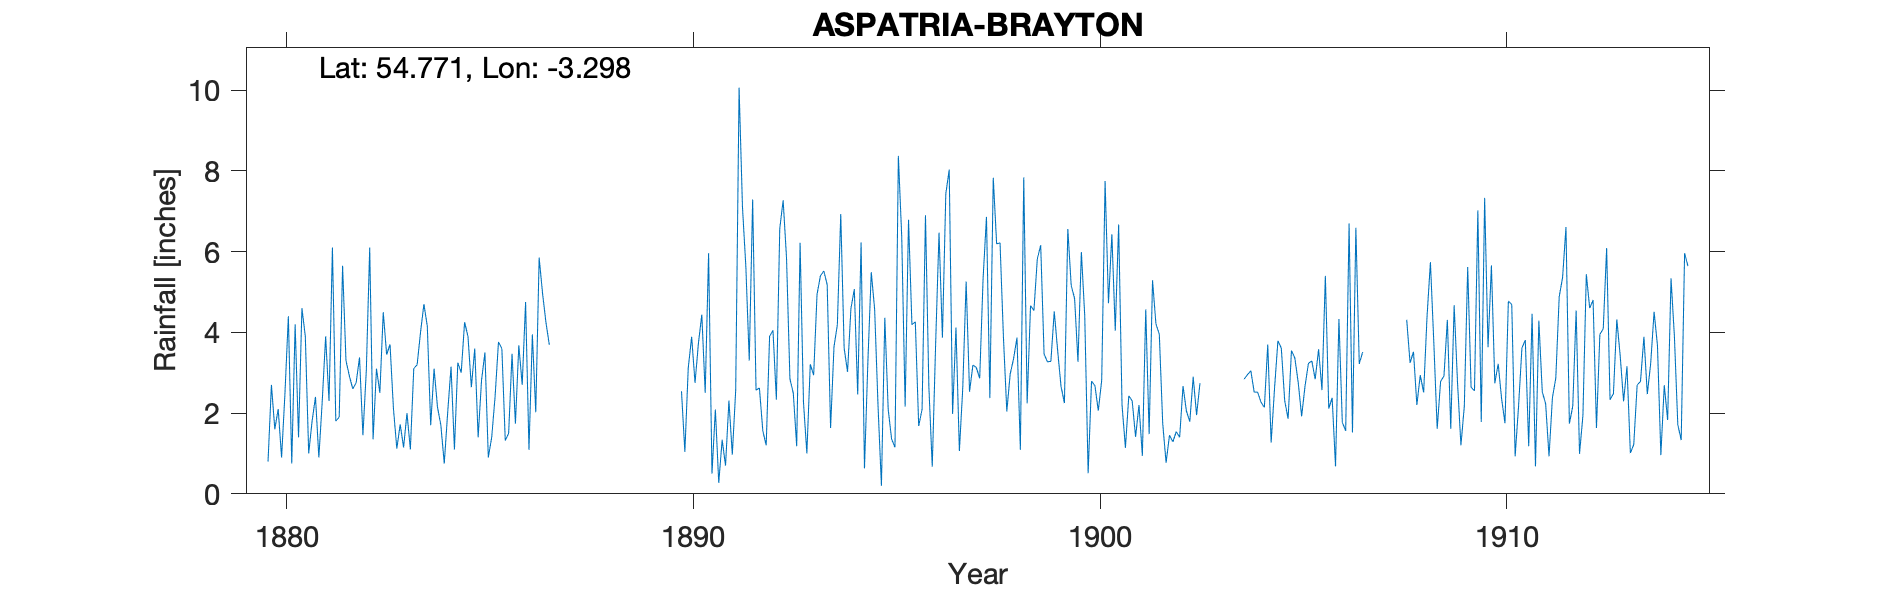

Values plotted in this chart, from the file beside it:
ASPATRIA BRAYTON HALL, , , , , , , , , , , , , , , , , , , , , , , 
Grid ref, NY166426, Long, -3.298, Lat, 54.77, Elevation, 220, ft, , , , , , , , , , , , , , , 
Station no, RR1687, , , , , , , , , , , , , , , , , , , , , , 
, 1880, 1881, 1882, 1883, 1884, 1885, 1886, 1887, 1888, 1889, 1890, 1891, 1892, 1893, 1894, 1895, 1896, 1897, 1898, 1899, 1900, 1901, 1902
January, 0.8, 1, 2.92, 3.7, 1.7, 2.64, 3.47, , , , , 2.09, 2.57, 1.18, 4.19, 2.18, 1.68, 1.06, 6.22, 6.16, 5.99, 2.2, 1.75
February, 2.7, 1.8, 2.6, 2.12, 3.1, 3.6, 1.74, , , , , 0.27, 2.62, 6.22, 6.93, 0.2, 2.1, 2.62, 3.89, 3.46, 4.4, 1.14, 0.77
March, 1.6, 2.4, 2.75, 1.12, 2.15, 1.4, 3.68, , , , 2.54, 1.34, 1.56, 2.27, 3.61, 4.36, 6.9, 5.26, 2.04, 3.27, 0.51, 2.43, 1.45
April, 2.1, 0.9, 3.38, 1.72, 1.7, 2.81, 2.7, , , , 1.04, 0.7, 1.2, 1, 3.02, 2.09, 2.66, 2.53, 2.97, 3.28, 2.79, 2.3, 1.29
May, 0.9, 2.3, 1.45, 1.15, 0.75, 3.5, 4.75, , , , 3.12, 2.31, 3.9, 3.21, 4.59, 1.36, 0.67, 3.19, 3.35, 4.52, 2.68, 1.41, 1.54
June, 2.5, 3.9, 3.05, 2, 2, 0.9, 1.09, , , , 3.89, 0.97, 4.05, 2.94, 5.07, 1.15, 3.72, 3.13, 3.87, 3.55, 2.06, 2.2, 1.4
July, 4.4, 2.3, 6.1, 1.1, 3.15, 1.4, 3.95, , , , 2.75, 2.56, 2.33, 4.94, 2.46, 8.37, 6.47, 2.86, 1.09, 2.66, 2.81, 0.94, 2.67
August, 0.75, 6.1, 1.35, 3.1, 1.1, 2.41, 2.02, , , , 3.73, 10.06, 6.57, 5.4, 6.23, 6.35, 3.87, 5.33, 7.84, 2.25, 7.75, 4.57, 2.05
September, 4.2, 1.8, 3.1, 3.2, 3.25, 3.76, 5.85, , , , 4.44, 7.1, 7.27, 5.52, 0.63, 2.16, 7.43, 6.86, 2.24, 6.56, 4.72, 1.48, 1.79
October, 1.4, 1.9, 2.5, 4, 3, 3.6, 4.97, , , , 2.5, 5.62, 5.84, 5.18, 3.26, 6.79, 8.03, 2.37, 4.66, 5.16, 6.43, 5.29, 2.9
November, 4.6, 5.65, 4.5, 4.7, 4.25, 1.32, 4.25, , , , 5.96, 3.3, 2.85, 1.63, 5.49, 4.19, 1.98, 7.83, 4.54, 4.84, 4.04, 4.21, 1.95
December, 3.9, 3.3, 3.45, 4.15, 3.9, 1.5, 3.69, , , , 0.5, 7.29, 2.49, 3.64, 4.57, 4.26, 4.12, 6.19, 5.82, 3.27, 6.67, 3.95, 2.74
Total, 29.85, 33.35, 37.15, 32.06, 30.05, 28.84, 42.16, , , , , 43.61, 43.25, 43.13, 50.05, 43.46, 49.63, 49.23, 48.53, 48.98, 50.85, 32.12, 22.3
1890 Jan/Feb estimated - gauge leaking, , , , , , , , , , , , , , , , , , , , , , , 
